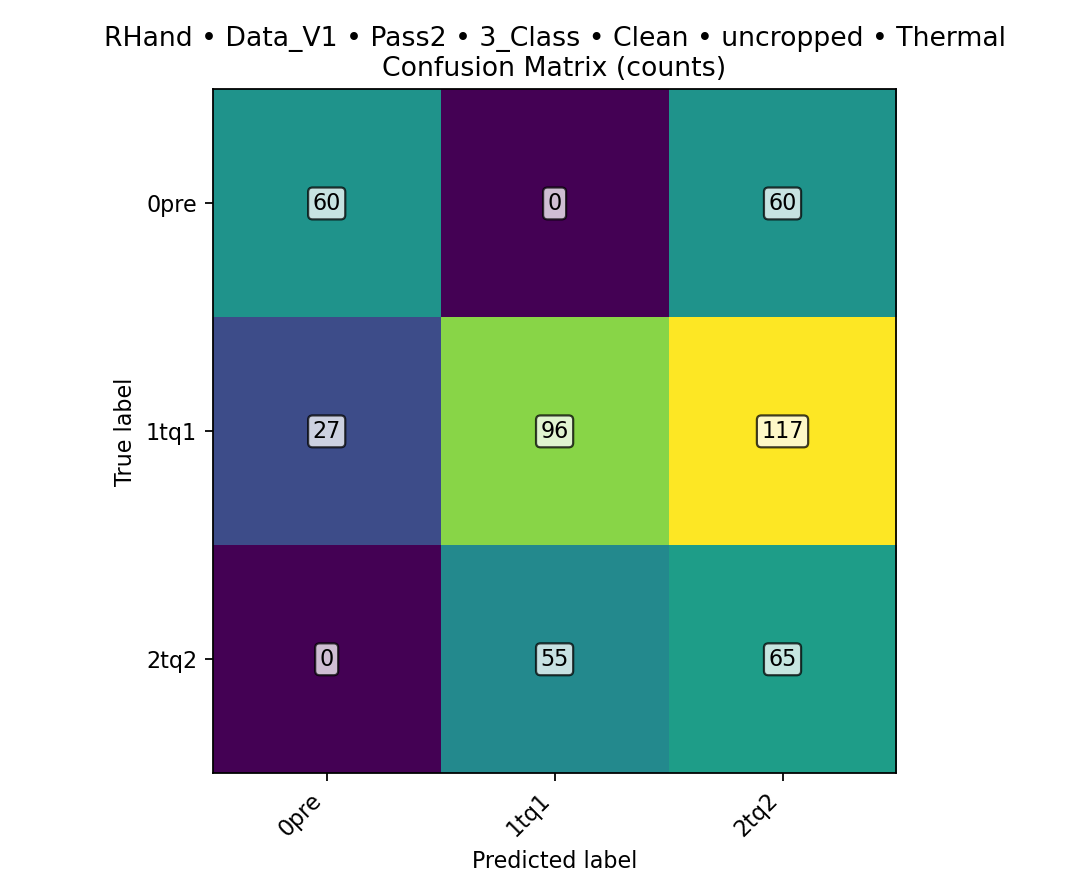

The file beside this chart, header and first rows:
class, TPR, FPR, PPV, ACC, total_images, TP, FN, FP, TN
0pre, 0.5, 0.075, 0.6897, 0.8187, 480, 60, 60, 27, 333
1tq1, 0.4, 0.2292, 0.6358, 0.5854, 480, 96, 144, 55, 185
2tq2, 0.5417, 0.4917, 0.2686, 0.5167, 480, 65, 55, 177, 183
overall, , , , 0.4604, 480, 221, 259, , 
